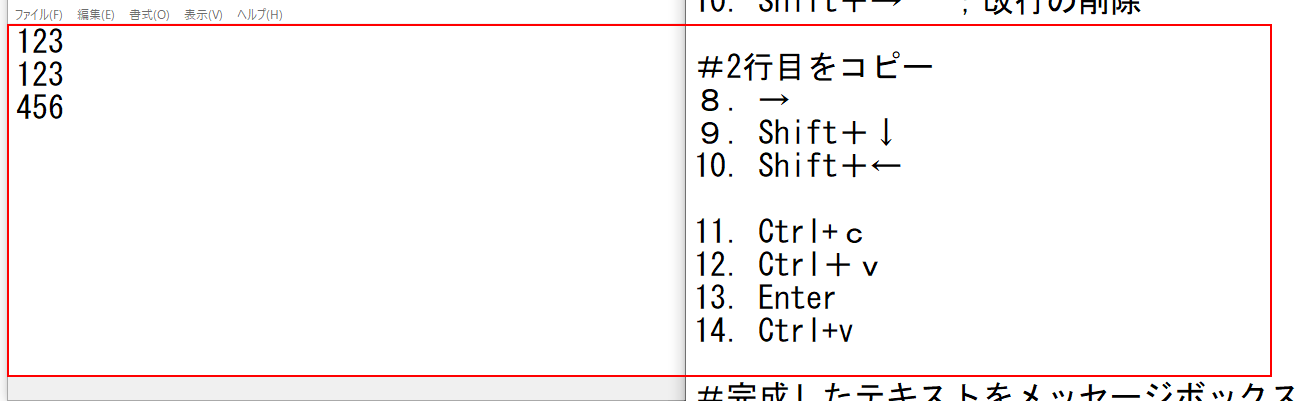
Task: 空のプロジェクト
Workflow: 変数の確認

Step 1: get-text from the editable text 'テキスト エディター' in window '*sample - メモ帳' (notepad.exe)
